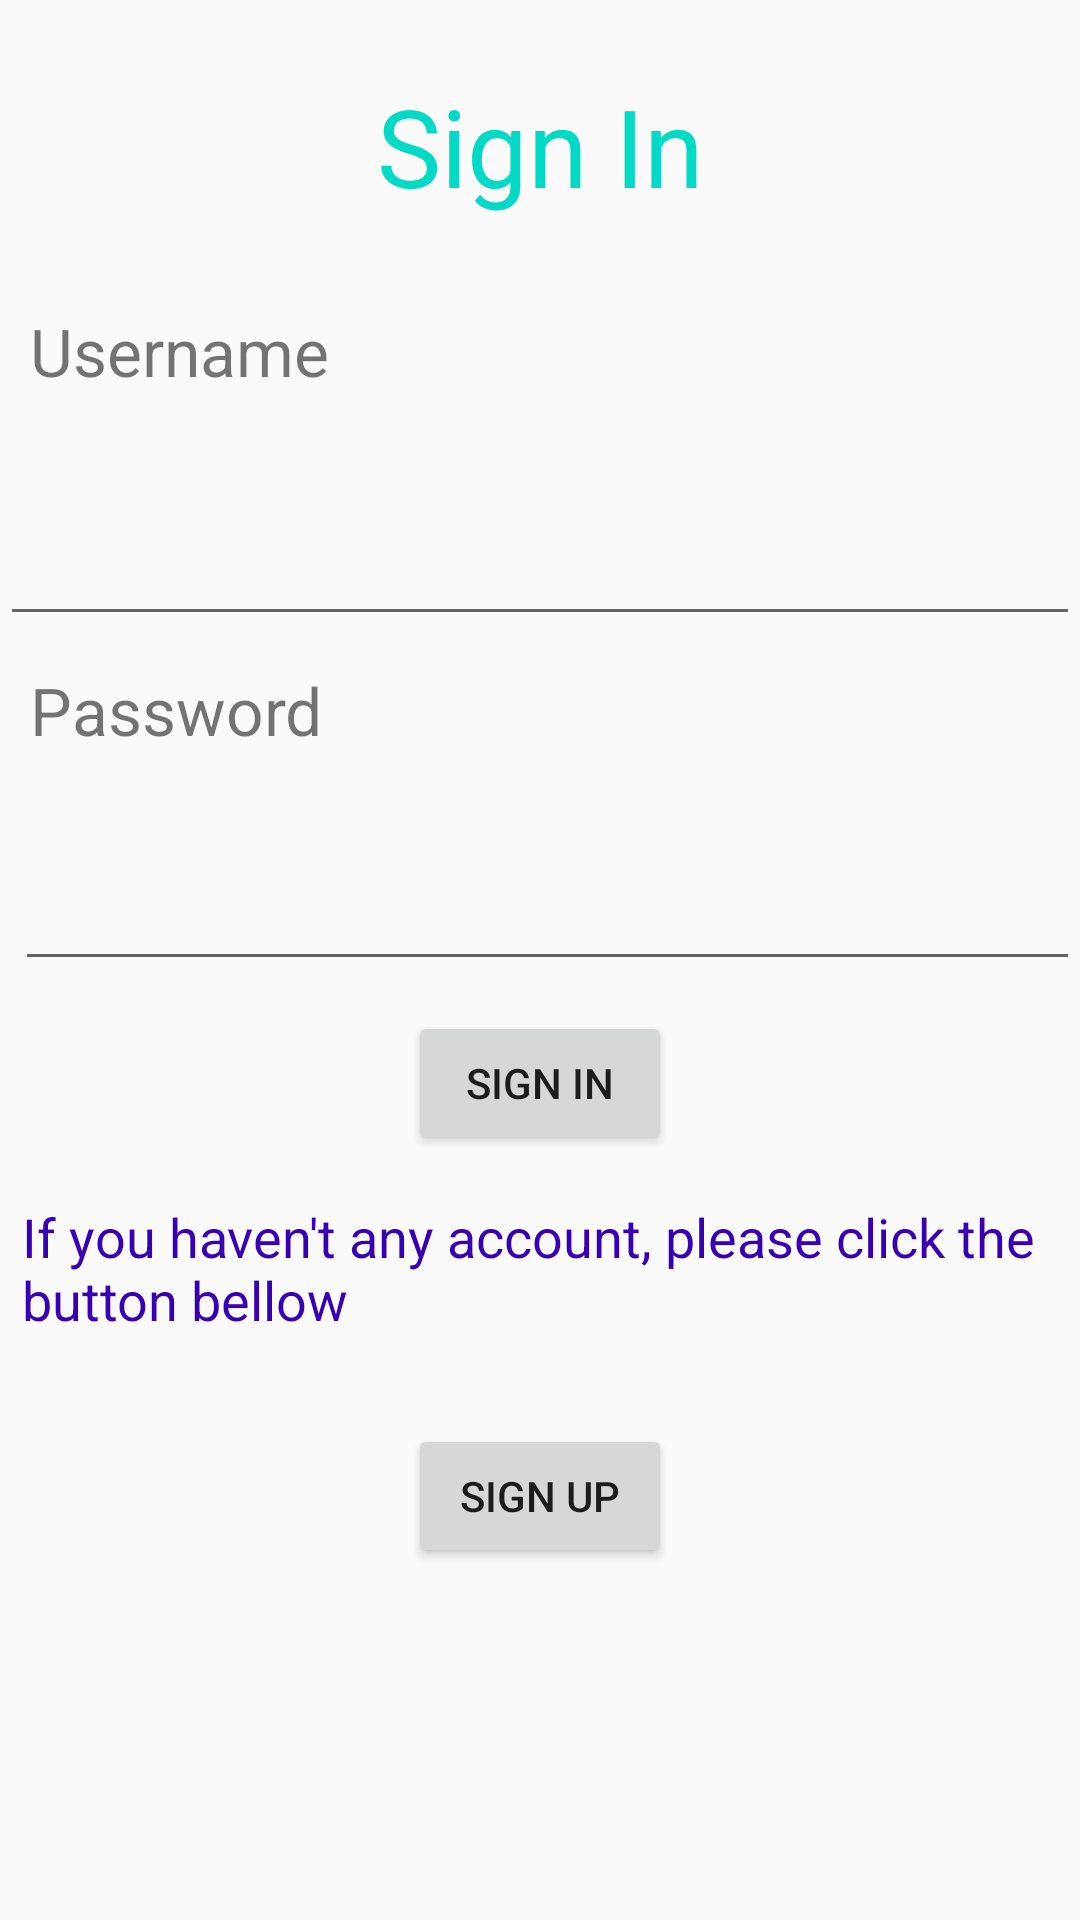

This screen was rendered from an Android layout file. Write that file and the resources it references.
<!-- AndroidManifest.xml: application theme AppTheme -->
<!-- res/layout/activity_sign_in.xml -->
<LinearLayout xmlns:android="http://schemas.android.com/apk/res/android"
    android:layout_width="match_parent"
    android:layout_height="match_parent"
    android:orientation="vertical"
    android:weightSum="8"
    >

    <TextView
        android:id="@+id/SignIn"
        android:layout_width="match_parent"
        android:layout_height="wrap_content"
        android:gravity="center"
        android:padding="10dp"
        android:text="Sign In"
        android:textColor="@color/colorAccent"
        android:textSize="36dp"
        android:layout_weight="1"/>

    <TextView
        android:id="@+id/username"
        android:layout_width="match_parent"
        android:layout_height="wrap_content"
        android:layout_marginLeft="5dp"
        android:padding="5dp"
        android:text="Username"
        android:textSize="22dp" />

    <EditText
        android:id="@+id/usernameinput"
        android:layout_width="match_parent"
        android:layout_height="wrap_content"
        android:layout_marginBottom="5dp"
        android:layout_marginTop="5dp"
        android:layout_weight="1"
        android:inputType="text" />


    <TextView
        android:id="@+id/Password"
        android:layout_width="match_parent"
        android:layout_height="wrap_content"
        android:layout_marginLeft="5dp"
        android:padding="5dp"
        android:text="Password"
        android:textSize="22dp" />

    <EditText
        android:id="@+id/Passwordinput"
        android:layout_width="match_parent"
        android:layout_height="wrap_content"
        android:layout_marginLeft="5dp"
        android:layout_weight="1"
        android:inputType="textPassword" />

    <Button
        android:id="@+id/SignInbutton"
        android:layout_width="wrap_content"
        android:layout_height="wrap_content"
        android:onClick="signinclicked"
        android:layout_marginTop="10dp"
        android:layout_marginBottom="10dp"
        android:text="Sign in"
        android:layout_gravity="center_horizontal"/>

    <TextView
        android:id="@+id/Signuphint"
        android:layout_width="match_parent"
        android:layout_height="wrap_content"
        android:layout_gravity="center_horizontal"
        android:layout_marginLeft="5dp"
        android:layout_marginTop="5dp"
        android:layout_weight="1"
        android:text="@string/signuphint"
        android:textColor="@color/colorPrimaryDark"
        android:textSize="18dp" />

    <Button
        android:id="@+id/Signupbutton"
        android:layout_width="wrap_content"
        android:layout_height="wrap_content"
        android:onClick="signupclicked"
        android:text="sign up"
        android:layout_gravity="center_horizontal"/>


</LinearLayout>
<!-- resources referenced by this layout -->
<resources>
  <string name="signuphint">If you haven\'t any account, please click the button bellow</string>
  <style name="AppTheme" parent="Theme.AppCompat.Light.DarkActionBar">
          
          <item name="colorPrimary">@color/colorPrimary</item>
          <item name="colorPrimaryDark">@color/colorPrimaryDark</item>
          <item name="colorAccent">@color/colorAccent</item>
      </style>
  <!-- not gathered from this repository: default colours our renderer supplied (Android Studio template values) -->
  <color name="colorPrimary">#FF6200EE</color>
  <color name="colorPrimaryDark">#FF3700B3</color>
  <color name="colorAccent">#FF03DAC5</color>
</resources>
